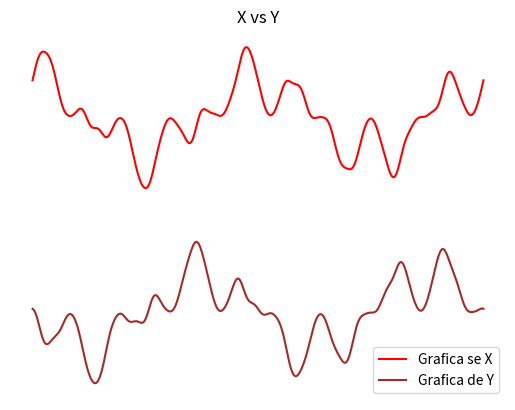

Source code (Python):
#Ejercicio 7
# [redacted]
#02 de diciembre de 2016
import numpy as np
import matplotlib.pyplot as plt
from math import pi,sqrt
a=((np.linspace(0,720,2000,.04))*pi)/180
r=105+100*(np.sin(4.5*a))
on=a-((np.cos(10*a))/10)
x=320+(r*np.cos(on))
y=-240-(r*np.sin(on))
#plt.axis('equal')
plt.axis('off')
plt.plot(a,x,color='red',label='Grafica se X')
plt.legend()
plt.plot(a,y,color='brown',label='Grafica de Y')
plt.legend()
plt.title('X vs Y')
plt.xlabel('x=[0,4pi]')
plt.ylabel('y dado por X y Y')
plt.grid(True)
plt.show()